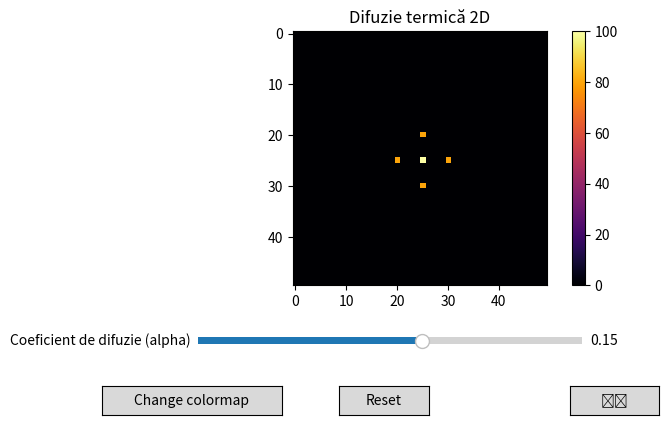

Recreate this plot in Python.
import numpy as np
import matplotlib.pyplot as plt
from matplotlib.animation import FuncAnimation
from matplotlib.widgets import Slider, Button

# ==================================================
# CONFIGURARE SIMULARE
# ==================================================
grid_size = 50
steps = 500

# matricea temperaturilor
T = np.zeros((grid_size, grid_size))

# centru + surse de căldură
c = grid_size // 2
sources = [
    (c, c, 100),
    (c - 5, c, 80),
    (c + 5, c, 80),
    (c, c - 5, 80),
    (c, c + 5, 80),
]

# aplic sursele inițiale
for x, y, val in sources:
    T[x, y] = val

# ==================================================
# STARE SIMULARE
# ==================================================
state = {
    "running": True,
    "cmap_index": 0
}

colormaps = ["inferno", "plasma", "viridis", "coolwarm"]

# ==================================================
# FIGURĂ + IMAGINE
# ==================================================
fig, ax = plt.subplots()
plt.subplots_adjust(bottom=0.35)

im = ax.imshow(
    T,
    cmap=colormaps[state["cmap_index"]],
    vmin=0,
    vmax=100
)
cbar = plt.colorbar(im, ax=ax)
ax.set_title("Difuzie termică 2D")

# ==================================================
# SLIDER ALPHA
# ==================================================
ax_alpha = plt.axes([0.2, 0.22, 0.6, 0.03])
alpha_slider = Slider(
    ax=ax_alpha,
    label="Coeficient de difuzie (alpha)",
    valmin=0.01,
    valmax=0.25,
    valinit=0.15,
    valstep=0.01
)

# ==================================================
# BUTON PLAY / PAUSE
# ==================================================
ax_play = plt.axes([0.78, 0.08, 0.14, 0.06])
play_button = Button(ax_play, "❚❚")

def toggle_play(event):
    state["running"] = not state["running"]
    play_button.label.set_text("▶" if not state["running"] else "❚❚")

play_button.on_clicked(toggle_play)

# ==================================================
# BUTON RESET
# ==================================================
ax_reset = plt.axes([0.42, 0.08, 0.14, 0.06])
reset_button = Button(ax_reset, "Reset")

def reset_simulation(event):
    # golim matricea
    T[:] = 0

    # reaplicăm sursele
    for x, y, val in sources:
        T[x, y] = val

    im.set_data(T)
    fig.canvas.draw_idle()

reset_button.on_clicked(reset_simulation)

# ==================================================
# BUTON SCHIMBARE COLORMAP
# ==================================================
ax_cmap = plt.axes([0.05, 0.08, 0.28, 0.06])
cmap_button = Button(ax_cmap, "Change colormap")

def change_colormap(event):
    # opresc temporar simularea
    was_running = state["running"]
    state["running"] = False

    # trec la următorul colormap
    state["cmap_index"] += 1

    # dacă am ajuns la final, revin la primul
    if state["cmap_index"] == len(colormaps):
        state["cmap_index"] = 0

    # aplic colormap
    im.set_cmap(colormaps[state["cmap_index"]])

    # redesenez imaginea
    fig.canvas.draw_idle()

    # revin la starea anterioară
    state["running"] = was_running

cmap_button.on_clicked(change_colormap)

# ==================================================
# FUNCȚIA DE UPDATE (ANIMAȚIE)
# ==================================================
def update(frame):
    if not state["running"]:
        return [im]

    alpha = alpha_slider.val
    T_new = T.copy()

    # difuzie termică (ecuația căldurii discretizată)
    for i in range(1, grid_size - 1):
        for j in range(1, grid_size - 1):
            laplacian = (
                T[i - 1, j] +
                T[i + 1, j] +
                T[i, j - 1] +
                T[i, j + 1] -
                4 * T[i, j]
            )
            T_new[i, j] = T[i, j] + alpha * laplacian

    # surse de căldură constante
    for x, y, val in sources:
        T_new[x, y] = val

    # actualizare stare
    T[:] = T_new[:]

    im.set_data(T)
    ax.set_title(f"Difuzie termică 2D | alpha = {alpha:.2f}")

    return [im]

# ==================================================
# PORNIRE ANIMAȚIE
# ==================================================
anim = FuncAnimation(
    fig,
    update,
    frames=steps,
    interval=80,
    blit=False
)

plt.show()
